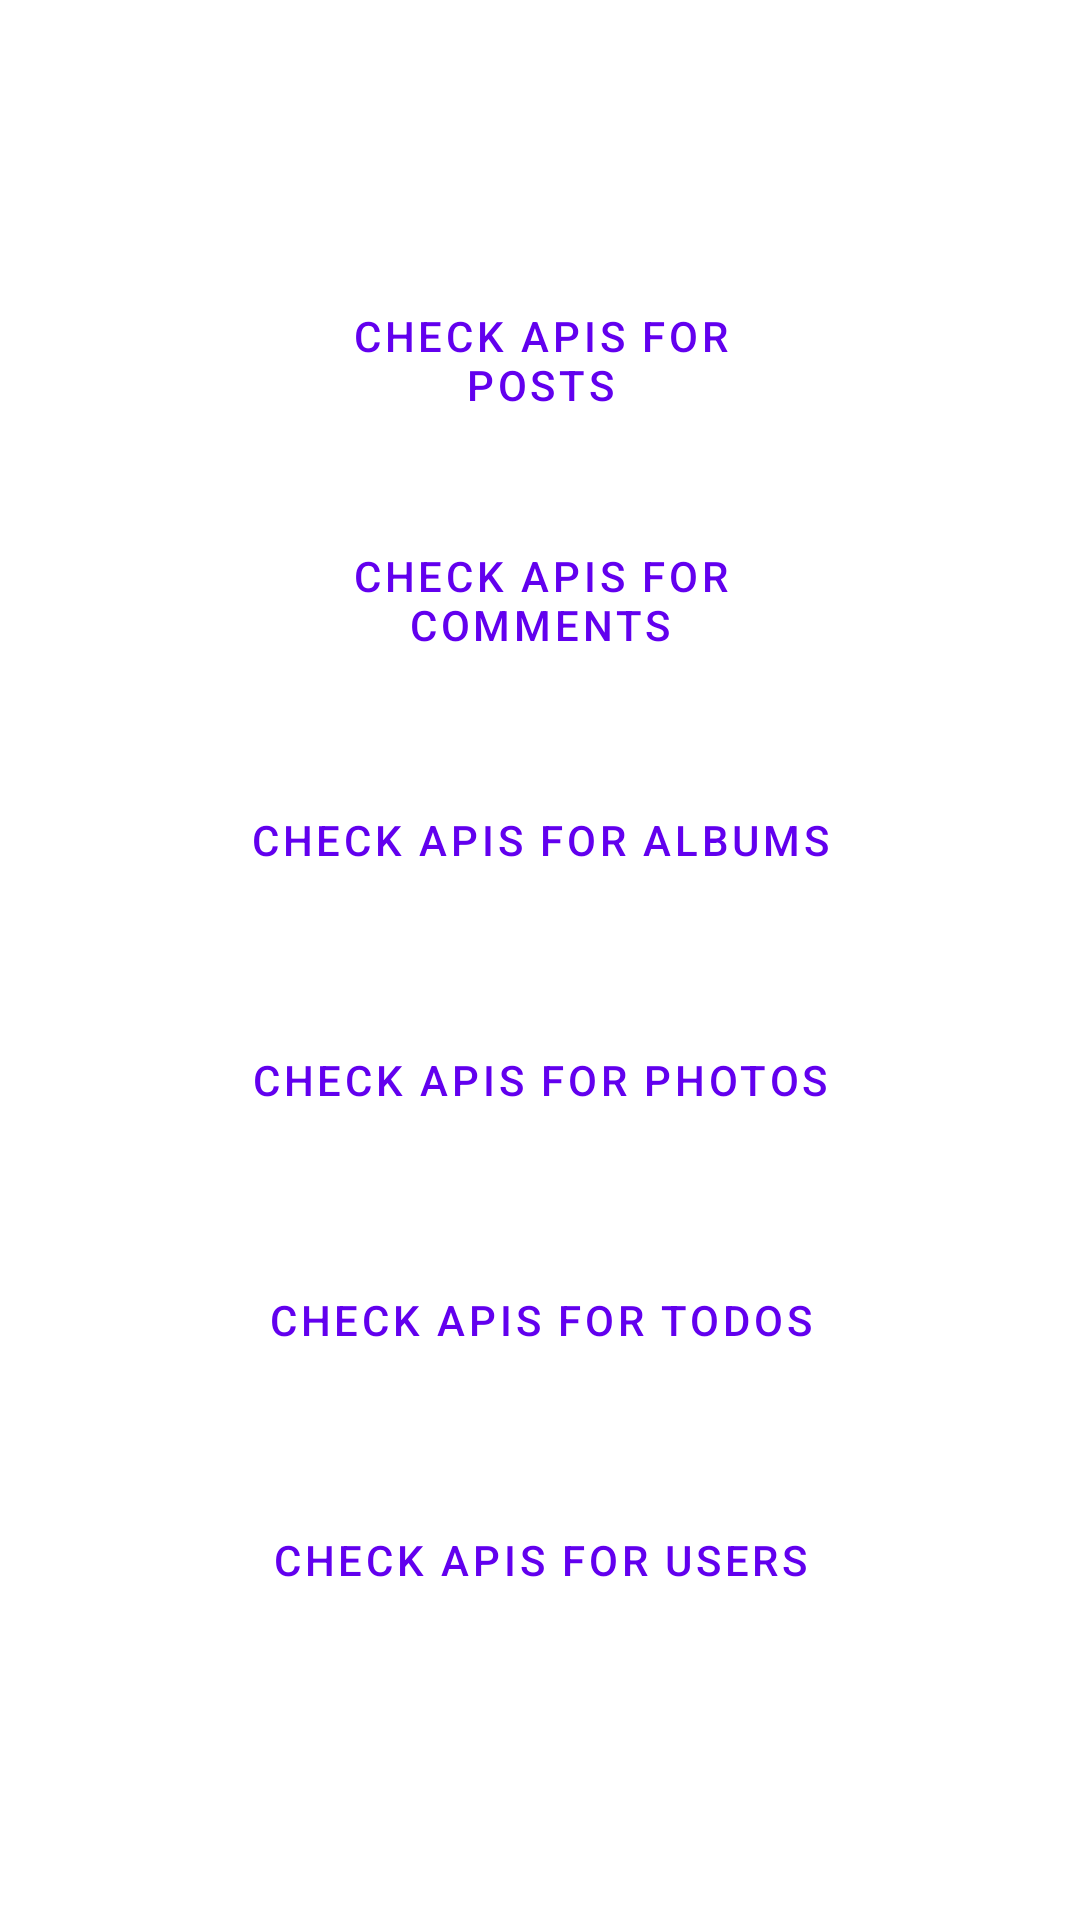

Android layout source for this screen:
<!-- AndroidManifest.xml: application theme Theme.MyAppRestApiCallRetrofit -->
<!-- res/layout/activity_main.xml -->
<?xml version="1.0" encoding="utf-8"?>
<androidx.constraintlayout.widget.ConstraintLayout xmlns:android="http://schemas.android.com/apk/res/android"
    xmlns:app="http://schemas.android.com/apk/res-auto"
    xmlns:tools="http://schemas.android.com/tools"
    android:layout_width="match_parent"
    android:layout_height="match_parent"
    tools:context=".MainActivity">

    <Button
        android:id="@+id/outlinedBtnPosts"
        style="?attr/materialButtonOutlinedStyle"
        android:layout_width="match_parent"
        android:layout_height="60dp"
        android:text="Check APIs For Posts"
        android:layout_marginTop="90dp"
        android:layout_marginLeft="90dp"
        android:layout_marginRight="90dp"
        app:layout_constraintEnd_toEndOf="parent"
        app:layout_constraintStart_toStartOf="parent"
        app:layout_constraintTop_toTopOf="parent" />

    <Button
        android:id="@+id/outlinedBtnComments"
        style="?attr/materialButtonOutlinedStyle"
        android:layout_width="match_parent"
        android:layout_height="60dp"
        android:text="Check APIs For Comments"
        android:layout_marginTop="20dp"
        android:layout_marginRight="90dp"
        android:layout_marginLeft="90dp"
        app:layout_constraintEnd_toEndOf="parent"
        app:layout_constraintStart_toStartOf="parent"
        app:layout_constraintTop_toBottomOf="@+id/outlinedBtnPosts" />

    <Button
        android:id="@+id/outlinedBtnAlbums"
        style="?attr/materialButtonOutlinedStyle"
        android:layout_width="wrap_content"
        android:layout_height="60dp"
        android:text="Check APIs For Albums"
        android:layout_marginTop="20dp"
        android:layout_marginRight="90dp"
        android:layout_marginLeft="90dp"
        app:layout_constraintEnd_toEndOf="parent"
        app:layout_constraintStart_toStartOf="parent"
        app:layout_constraintTop_toBottomOf="@+id/outlinedBtnComments" />

    <Button
        android:id="@+id/outlinedBtnPhotos"
        style="?attr/materialButtonOutlinedStyle"
        android:layout_width="wrap_content"
        android:layout_height="60dp"
        android:text="Check APIs For Photos"
        android:layout_marginTop="20dp"
        android:layout_marginRight="90dp"
        android:layout_marginLeft="90dp"
        app:layout_constraintEnd_toEndOf="parent"
        app:layout_constraintStart_toStartOf="parent"
        app:layout_constraintTop_toBottomOf="@+id/outlinedBtnAlbums" />

    <Button
        android:id="@+id/outlinedBtnTodos"
        style="?attr/materialButtonOutlinedStyle"
        android:layout_width="wrap_content"
        android:layout_height="60dp"
        android:text="Check APIs For Todos"
        android:layout_marginTop="20dp"
        android:layout_marginRight="90dp"
        android:layout_marginLeft="90dp"
        app:layout_constraintEnd_toEndOf="parent"
        app:layout_constraintStart_toStartOf="parent"
        app:layout_constraintTop_toBottomOf="@+id/outlinedBtnPhotos" />

    <Button
        android:id="@+id/outlinedBtnUsers"
        style="?attr/materialButtonOutlinedStyle"
        android:layout_width="wrap_content"
        android:layout_height="60dp"
        android:layout_marginTop="20dp"
        android:layout_marginLeft="90dp"
        android:layout_marginRight="90dp"
        android:text="Check APIs For Users"
        app:layout_constraintEnd_toEndOf="parent"
        app:layout_constraintStart_toStartOf="parent"
        app:layout_constraintTop_toBottomOf="@+id/outlinedBtnTodos" />

</androidx.constraintlayout.widget.ConstraintLayout>
<!-- resources referenced by this layout -->
<resources>
  <style name="Theme.MyAppRestApiCallRetrofit" parent="Theme.MaterialComponents.DayNight.DarkActionBar">
          
          <item name="colorPrimary">@color/purple_500</item>
          <item name="colorPrimaryVariant">@color/purple_700</item>
          <item name="colorOnPrimary">@color/white</item>
          
          <item name="colorSecondary">@color/teal_200</item>
          <item name="colorSecondaryVariant">@color/teal_700</item>
          <item name="colorOnSecondary">@color/black</item>
          
          <item name="android:statusBarColor" tools:targetApi="l">?attr/colorPrimaryVariant</item>
          
      </style>
  <!-- not gathered from this repository: default colours our renderer supplied (Android Studio template values) -->
  <color name="purple_500">#FF6200EE</color>
  <color name="purple_700">#FF3700B3</color>
  <color name="teal_200">#FF03DAC5</color>
  <color name="teal_700">#FF018786</color>
  <color name="black">#FF000000</color>
  <color name="white">#FFFFFFFF</color>
</resources>
